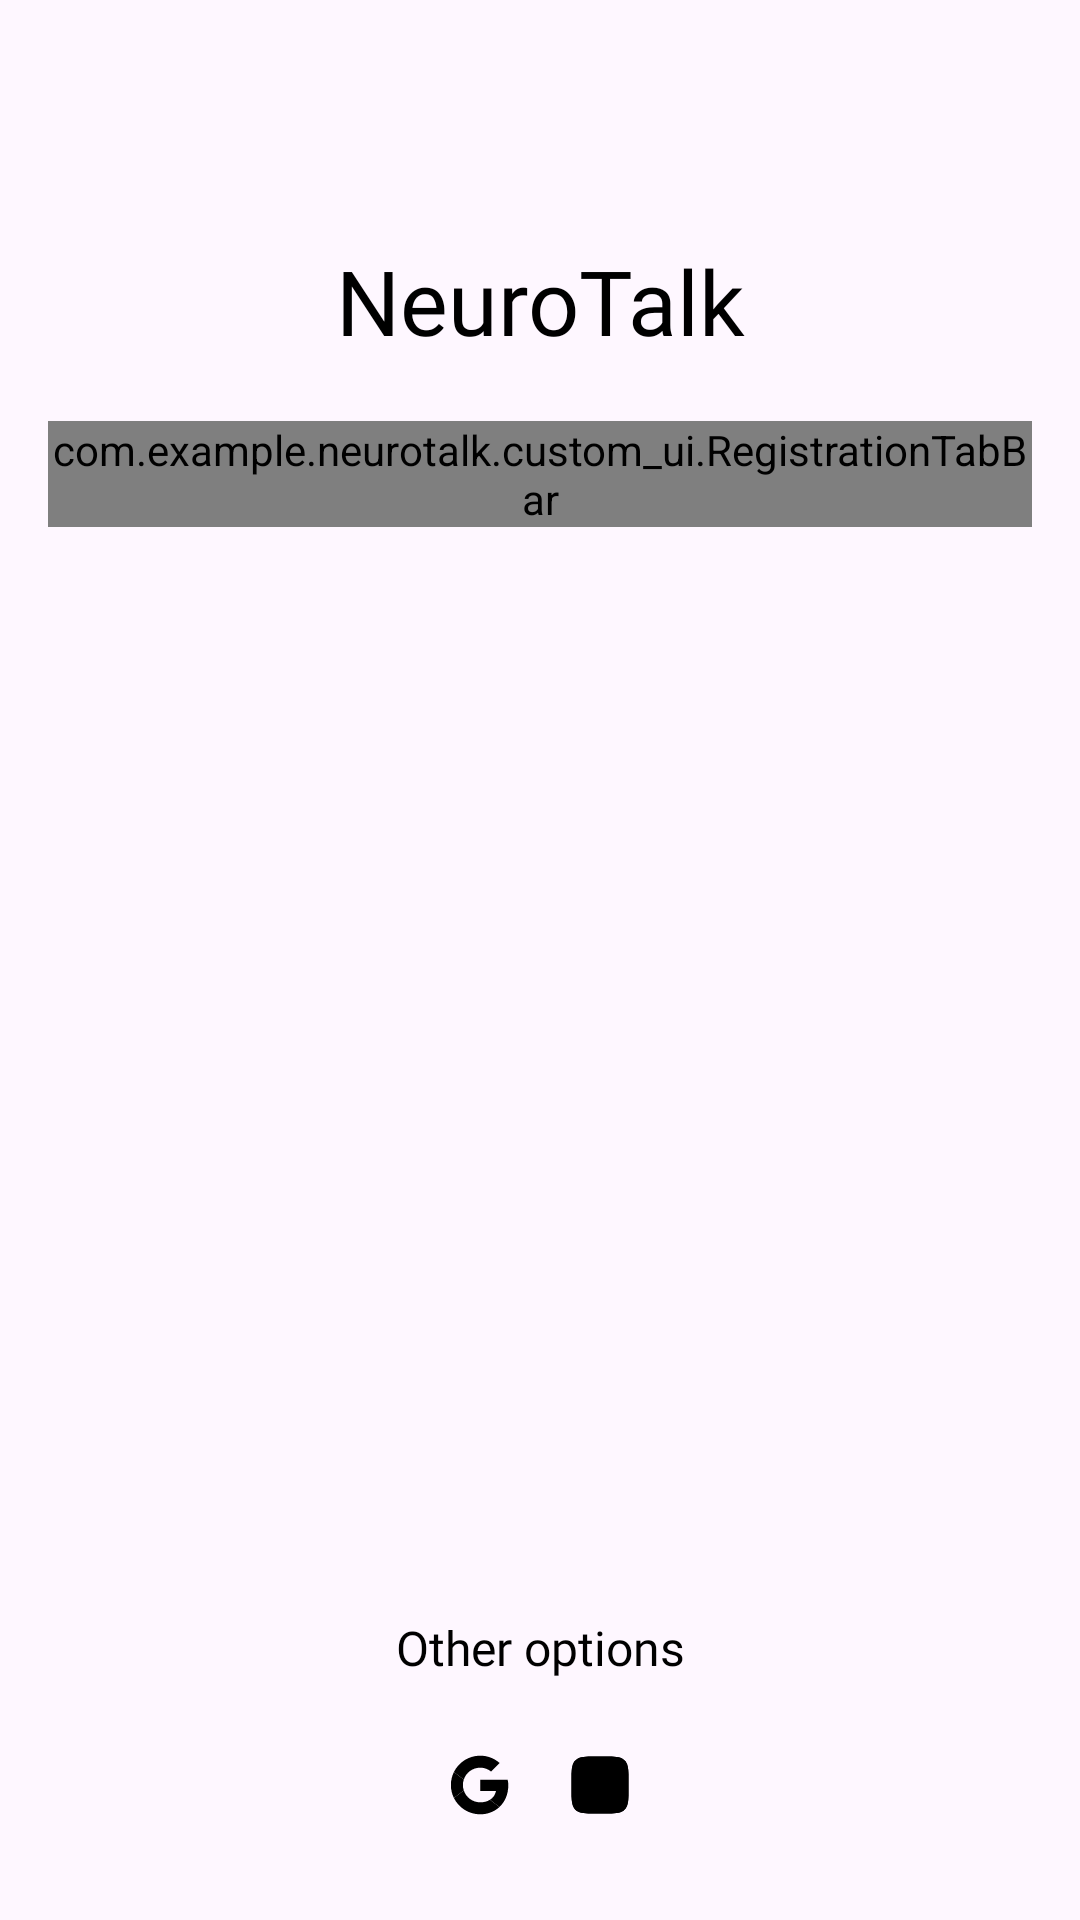

Reconstruct the res/layout file that produces this screen, plus the resources it refers to.
<!-- AndroidManifest.xml: application theme Theme.NeuroTalk -->
<!-- res/layout/activity_auth.xml -->
<LinearLayout xmlns:android="http://schemas.android.com/apk/res/android"
    xmlns:app="http://schemas.android.com/apk/res-auto"
    xmlns:tools="http://schemas.android.com/tools"
    android:id="@+id/authRootView"
    android:layout_width="match_parent"
    android:layout_height="match_parent"
    android:orientation="vertical">

    <TextView
        android:id="@+id/registrationTitleTextView"
        style="@style/TitleTextStyle"
        android:layout_width="match_parent"
        android:layout_height="wrap_content"
        android:layout_marginTop="80dp"
        android:gravity="center"
        android:text="NeuroTalk" />

    <androidx.constraintlayout.widget.ConstraintLayout
        android:layout_width="match_parent"
        android:layout_height="match_parent">

        <com.example.neurotalk.custom_ui.RegistrationTabBar
            android:id="@+id/registrationTabBar"
            android:layout_width="match_parent"
            android:layout_height="wrap_content"
            android:layout_marginHorizontal="16dp"
            android:layout_marginTop="20dp"
            android:entries="@array/registration_tabs"
            app:layout_constraintEnd_toEndOf="parent"
            app:layout_constraintStart_toStartOf="parent"
            app:layout_constraintTop_toTopOf="parent" />

        <androidx.viewpager2.widget.ViewPager2
            android:id="@+id/registrationViewPager"
            android:layout_width="0dp"
            android:layout_height="0dp"
            app:layout_constraintBottom_toTopOf="@+id/linearLayout"
            app:layout_constraintLeft_toLeftOf="parent"
            app:layout_constraintRight_toRightOf="parent"
            app:layout_constraintTop_toBottomOf="@+id/registrationTabBar" />

        <LinearLayout
            android:id="@+id/linearLayout"
            android:layout_width="match_parent"
            android:layout_height="wrap_content"
            android:orientation="vertical"
            app:layout_constraintBottom_toBottomOf="parent"
            app:layout_constraintEnd_toEndOf="parent"
            app:layout_constraintStart_toStartOf="parent">

            <TextView
                android:id="@+id/registrationFooterTextView"
                android:layout_width="match_parent"
                android:layout_height="wrap_content"
                android:fontFamily="@font/poppins_light"
                android:gravity="center"
                android:paddingVertical="10dp"
                android:text="Other options"
                android:textSize="16sp" />

            <LinearLayout
                android:layout_width="match_parent"
                android:layout_height="wrap_content"
                android:layout_marginBottom="20dp"
                android:orientation="horizontal"
                android:paddingHorizontal="150dp">

                <ImageView
                    android:id="@+id/googleImageView"
                    android:layout_width="match_parent"
                    android:layout_height="match_parent"
                    android:layout_marginEnd="10dp"
                    android:layout_weight="1"
                    android:src="@drawable/google_logo" />

                <ImageView
                    android:id="@+id/vkImageView"
                    android:layout_width="match_parent"
                    android:layout_height="match_parent"
                    android:layout_marginStart="10dp"
                    android:layout_weight="1"
                    android:src="@drawable/vk_logo" />

            </LinearLayout>

        </LinearLayout>

    </androidx.constraintlayout.widget.ConstraintLayout>

</LinearLayout>
<!-- resources referenced by this layout -->
<resources>
  <array name="registration_tabs">
          <item>Sign in</item>
          <item>Register</item>
      </array>
  <!-- drawable vk_logo (drawable) -->
  <vector xmlns:android="http://schemas.android.com/apk/res/android" android:height="50dp" android:viewportHeight="202" android:viewportWidth="202" android:width="50dp">
        
      <path android:fillColor="#5181b8" android:fillType="evenOdd" android:pathData="M71.6,5h58.9C184.3,5 197,17.8 197,71.6v58.9c0,53.8 -12.8,66.5 -66.6,66.5H71.5C17.7,197 5,184.2 5,130.4V71.5C5,17.8 17.8,5 71.6,5z"/>
        
      <group>
              
          <clip-path android:pathData="M71.6,5h58.9C184.3,5 197,17.8 197,71.6v58.9c0,53.8 -12.8,66.5 -66.6,66.5H71.5C17.7,197 5,184.2 5,130.4V71.5C5,17.8 17.8,5 71.6,5z"/>
              
          <path android:fillColor="#5181b8" android:pathData="M0,0h202v202H0z"/>
            
      </group>
        
      <path android:fillColor="#fff" android:fillType="evenOdd" android:pathData="M162.2,71.1c0.9,-3 0,-5.1 -4.2,-5.1h-14c-3.6,0 -5.2,1.9 -6.1,4 0,0 -7.1,17.4 -17.2,28.6 -3.3,3.3 -4.7,4.3 -6.5,4.3 -0.9,0 -2.2,-1 -2.2,-4V71.1c0,-3.6 -1,-5.1 -4,-5.1H86c-2.2,0 -3.6,1.7 -3.6,3.2 0,3.4 5,4.2 5.6,13.6v20.6c0,4.5 -0.8,5.3 -2.6,5.3 -4.7,0 -16.3,-17.4 -23.1,-37.4 -1.4,-3.7 -2.7,-5.3 -6.3,-5.3H42c-4,0 -4.8,1.9 -4.8,4 0,3.7 4.7,22.1 22.1,46.4C70.9,133 87.2,142 102,142c8.9,0 10,-2 10,-5.4V124c0,-4 0.8,-4.8 3.7,-4.8 2.1,0 5.6,1 13.9,9 9.5,9.5 11.1,13.8 16.4,13.8h14c4,0 6,-2 4.8,-5.9 -1.3,-3.9 -5.8,-9.6 -11.8,-16.4 -3.3,-3.9 -8.2,-8 -9.6,-10.1 -2.1,-2.7 -1.5,-3.9 0,-6.2 0,-0.1 17.1,-24.1 18.8,-32.3z"/>
      
  </vector>
  <style name="TitleTextStyle">
          <item name="android:textSize">30sp</item>
          <item name="android:textColor">@color/black</item>
          <item name="android:fontFamily">@font/poppins_bold</item>
      </style>
  <style name="Theme.NeuroTalk" parent="Base.Theme.NeuroTalk" />
  <color name="black">#FF000000</color>
  <style name="Base.Theme.NeuroTalk" parent="Theme.Material3.DayNight.NoActionBar">
  
          <item name="android:windowActionBar">false</item>
          <item name="android:windowNoTitle">true</item>
          <item name="colorPrimary">@color/white</item>
          <item name="colorSecondary">@color/light_grey</item>
  
          <item name="android:textColor">@color/black</item>
  
          <item name="registrationBarItemColor">@color/black</item>
  
          <item name="android:statusBarColor">@android:color/transparent</item> //-
          <item name="android:windowLightStatusBar">true</item> //+
  
          <item name="android:navigationBarColor">@android:color/transparent</item>
          <item name="android:enforceNavigationBarContrast" tools:targetApi="q">false</item>
          <item name="android:windowLightNavigationBar" tools:targetApi="o_mr1">true</item>
  
          <item name="botCloudBackgroundColor">@color/bot_message_background_day</item>
  
          <item name="android:tint">@color/black</item>
  
      </style>
  <color name="white">#FFFFFFFF</color>
  <color name="light_grey">#EDEEEF</color>
  <color name="bot_message_background_day">#aca7cb</color>
</resources>
